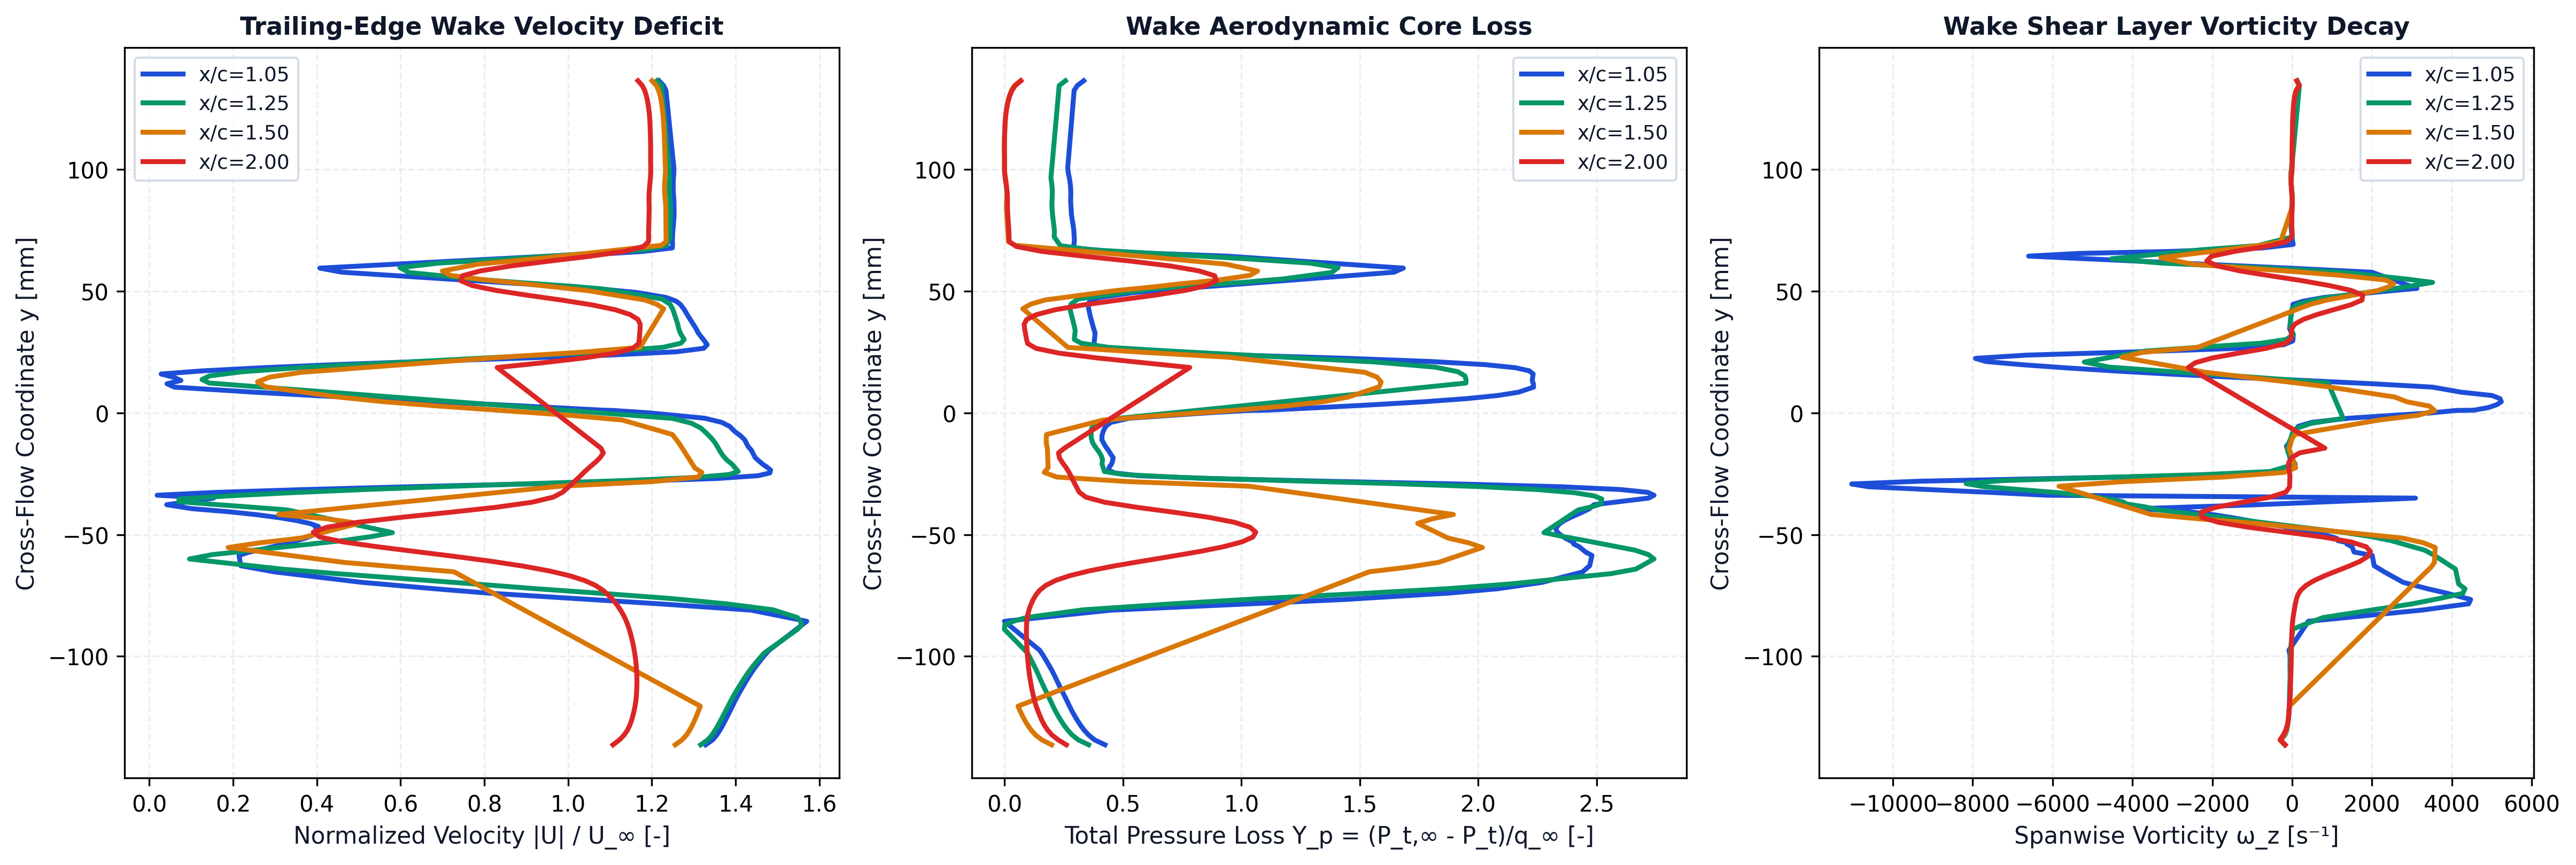

Source data for this figure (header and first rows):
station_x_c, station_label, x, y, u, v, u_mag, u_deficit, vorticity, total_pressure, total_pressure_loss, temperature
1.05, x/c=1.05, 0.1045, -0.1363, 59.78, -0.008356, 59.78, 0, -183.5, 1412, -0.1387, 293.3
1.05, x/c=1.05, 0.1045, -0.1343, 60.53, -0.03652, 60.53, 0, -285.6, 1467, -0.1829, 293.3
1.05, x/c=1.05, 0.1046, -0.1323, 60.97, -0.05419, 60.97, 0, -177.1, 1498, -0.208, 293.3
1.05, x/c=1.05, 0.1046, -0.1303, 61.32, -0.08451, 61.32, 0, -134.3, 1522, -0.2269, 293.3
1.05, x/c=1.05, 0.1046, -0.1282, 61.62, -0.1061, 61.62, 0, -110, 1541, -0.2422, 293.3
1.05, x/c=1.05, 0.1046, -0.1262, 61.9, -0.1388, 61.9, 0, -95.68, 1558, -0.2557, 293.3
1.05, x/c=1.05, 0.1047, -0.1242, 62.17, -0.1669, 62.17, 0, -84.89, 1573, -0.2681, 293.3
1.05, x/c=1.05, 0.1047, -0.1222, 62.43, -0.2036, 62.43, 0, -74.32, 1587, -0.2795, 293.2
1.05, x/c=1.05, 0.1047, -0.1201, 62.69, -0.2399, 62.69, 0, -66.07, 1600, -0.2899, 293.2
1.05, x/c=1.05, 0.1047, -0.1181, 62.95, -0.283, 62.95, 0, -63.33, 1612, -0.2999, 293.2
1.05, x/c=1.05, 0.1048, -0.1161, 63.23, -0.3289, 63.23, 0, -63.61, 1625, -0.3102, 293.2
1.05, x/c=1.05, 0.1048, -0.114, 63.53, -0.3815, 63.53, 0, -61.54, 1638, -0.321, 293.2
1.05, x/c=1.05, 0.1049, -0.112, 63.84, -0.4408, 63.85, 0, -55.58, 1652, -0.3315, 293.2
1.05, x/c=1.05, 0.1049, -0.1099, 64.16, -0.5073, 64.16, 0, -49.95, 1664, -0.3416, 293.2
1.05, x/c=1.05, 0.105, -0.1079, 64.49, -0.583, 64.49, 0, -48.61, 1676, -0.3516, 293.2
1.05, x/c=1.05, 0.1051, -0.1058, 64.84, -0.6685, 64.85, 0, -51.4, 1690, -0.3624, 293.2
1.05, x/c=1.05, 0.1052, -0.1038, 65.23, -0.7678, 65.24, 0, -52.95, 1705, -0.3743, 293.2
1.05, x/c=1.05, 0.1053, -0.1017, 65.65, -0.8783, 65.66, 0, -50.3, 1720, -0.3869, 293.2
1.05, x/c=1.05, 0.1054, -0.0996, 66.09, -1.008, 66.1, 0, -52.53, 1736, -0.3996, 293.2
1.05, x/c=1.05, 0.1055, -0.09751, 66.58, -1.156, 66.59, 0, -79.69, 1754, -0.4143, 293.2
1.05, x/c=1.05, 0.1051, -0.08561, 70.58, -2.977, 70.64, 0, 407.8, 1939, -0.5631, 293.2
1.05, x/c=1.05, 0.1053, -0.08104, 64.59, -3.346, 64.68, 0, 3241, 1381, -0.1131, 293.3
1.05, x/c=1.05, 0.1045, -0.07842, 54.6, -4.047, 54.75, 0, 4423, 647.1, 0.4783, 293.4
1.05, x/c=1.05, 0.1054, -0.07666, 47.13, -4.429, 47.34, 0, 4471, 157.7, 0.8729, 293.4
1.05, x/c=1.05, 0.1046, -0.07402, 35.93, -5.539, 36.35, 8.646, 3860, -389.3, 1.314, 293.4
1.05, x/c=1.05, 0.1055, -0.07228, 30.09, -6.237, 30.73, 14.27, 3400, -640.6, 1.516, 293.3
1.05, x/c=1.05, 0.1049, -0.06963, 21.72, -7.207, 22.89, 22.11, 2783, -875.9, 1.706, 293.3
1.05, x/c=1.05, 0.1053, -0.06538, 10.69, -8.337, 13.56, 31.44, 2316, -1088, 1.877, 293.3
1.05, x/c=1.05, 0.1048, -0.0628, 4.691, -8.634, 9.826, 35.17, 2056, -1125, 1.907, 293.3
1.05, x/c=1.05, 0.1056, -0.05858, -4.203, -8.678, 9.642, 35.36, 2007, -1137, 1.917, 293.4
1.05, x/c=1.05, 0.1046, -0.05719, -6.585, -8.511, 10.76, 34.24, 1554, -1104, 1.89, 293.4
1.05, x/c=1.05, 0.1051, -0.05499, -10.53, -8.092, 13.28, 31.72, 1500, -1070, 1.863, 293.4
1.05, x/c=1.05, 0.1046, -0.0539, -12, -7.813, 14.32, 30.68, 1371, -1042, 1.84, 293.4
1.05, x/c=1.05, 0.1055, -0.05336, -13.03, -7.674, 15.12, 29.88, 1394, -1043, 1.841, 293.4
1.05, x/c=1.05, 0.1052, -0.0525, -13.99, -7.471, 15.86, 29.14, 1147, -1024, 1.825, 293.4
1.05, x/c=1.05, 0.1051, -0.05151, -15.14, -7.134, 16.74, 28.26, 1112, -998.5, 1.805, 293.4
1.05, x/c=1.05, 0.105, -0.0504, -16.14, -6.702, 17.48, 27.52, 884, -976.5, 1.787, 293.4
1.05, x/c=1.05, 0.1048, -0.04926, -16.84, -6.261, 17.97, 27.03, 591.5, -959.1, 1.773, 293.4
1.05, x/c=1.05, 0.1046, -0.04812, -17.17, -5.779, 18.12, 26.88, 246.9, -949.7, 1.766, 293.4
1.05, x/c=1.05, 0.1044, -0.04696, -17.04, -5.261, 17.84, 27.16, -155.5, -950.1, 1.766, 293.4
1.05, x/c=1.05, 0.1055, -0.04668, -17.46, -5.006, 18.17, 26.83, -227.7, -955.2, 1.77, 293.4
1.05, x/c=1.05, 0.1053, -0.04551, -16.72, -4.44, 17.3, 27.7, -657.1, -968.3, 1.781, 293.4
1.05, x/c=1.05, 0.1052, -0.04432, -15.44, -3.851, 15.91, 29.09, -1073, -991.2, 1.799, 293.4
1.05, x/c=1.05, 0.105, -0.04311, -13.65, -3.241, 14.02, 30.98, -1487, -1021, 1.823, 293.4
1.05, x/c=1.05, 0.1049, -0.04188, -11.31, -2.595, 11.61, 33.39, -1960, -1056, 1.852, 293.4
1.05, x/c=1.05, 0.1047, -0.04063, -8.341, -1.867, 8.547, 36.45, -2594, -1092, 1.881, 293.4
1.05, x/c=1.05, 0.1046, -0.03937, -4.455, -1.009, 4.568, 40.43, -3826, -1124, 1.906, 293.5
1.05, x/c=1.05, 0.1055, -0.03775, 1.856, 0.2095, 1.868, 43.13, -862.7, -1147, 1.925, 293.6
1.05, x/c=1.05, 0.1052, -0.03504, -6.9, -0.1221, 6.901, 38.1, 3090, -1433, 2.156, 293.6
1.05, x/c=1.05, 0.1053, -0.03386, -0.6904, -0.4796, 0.8406, 44.16, -6134, -1462, 2.179, 293.7
1.05, x/c=1.05, 0.1053, -0.03269, 7.161, -0.7583, 7.201, 37.8, -7554, -1430, 2.153, 293.6
1.05, x/c=1.05, 0.1054, -0.03153, 16.61, -0.9505, 16.63, 28.37, -9106, -1289, 2.039, 293.4
1.05, x/c=1.05, 0.1054, -0.03038, 27.87, -0.9226, 27.89, 17.11, -10606, -976.1, 1.787, 293.3
1.05, x/c=1.05, 0.1055, -0.02924, 40.49, -0.5572, 40.49, 4.505, -11031, -437.8, 1.353, 293.2
1.05, x/c=1.05, 0.1054, -0.02811, 52.43, 0.04712, 52.43, 0, -9346, 257.3, 0.7926, 293.1
1.05, x/c=1.05, 0.1054, -0.02698, 61.05, 0.607, 61.05, 0, -5987, 876.9, 0.293, 293.1
1.05, x/c=1.05, 0.1053, -0.02584, 65.41, 1.076, 65.41, 0, -2710, 1237, 0.002362, 293.1
1.05, x/c=1.05, 0.1053, -0.02469, 66.66, 1.42, 66.68, 0, -831.3, 1362, -0.09851, 293.1
1.05, x/c=1.05, 0.1052, -0.02351, 66.73, 1.739, 66.75, 0, -142.1, 1395, -0.1244, 293.1
1.05, x/c=1.05, 0.1051, -0.02231, 66.33, 1.929, 66.36, 0, 78.56, 1389, -0.1203, 293.1
... 378 more rows
